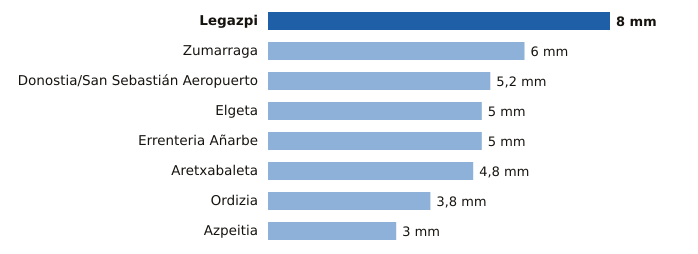

Source data for this figure (header and first rows):
estacion, provincia, mm
Legazpi, Gipuzkoa, 8.0
Zumarraga, Gipuzkoa, 6.0
Donostia/San Sebastián Aeropuerto, Gipuzkoa, 5.2
Elgeta, Gipuzkoa, 5.0
Errenteria Añarbe, Gipuzkoa, 5.0
Aretxabaleta, Gipuzkoa, 4.8
Ordizia, Gipuzkoa, 3.8
Azpeitia, Gipuzkoa, 3.0
